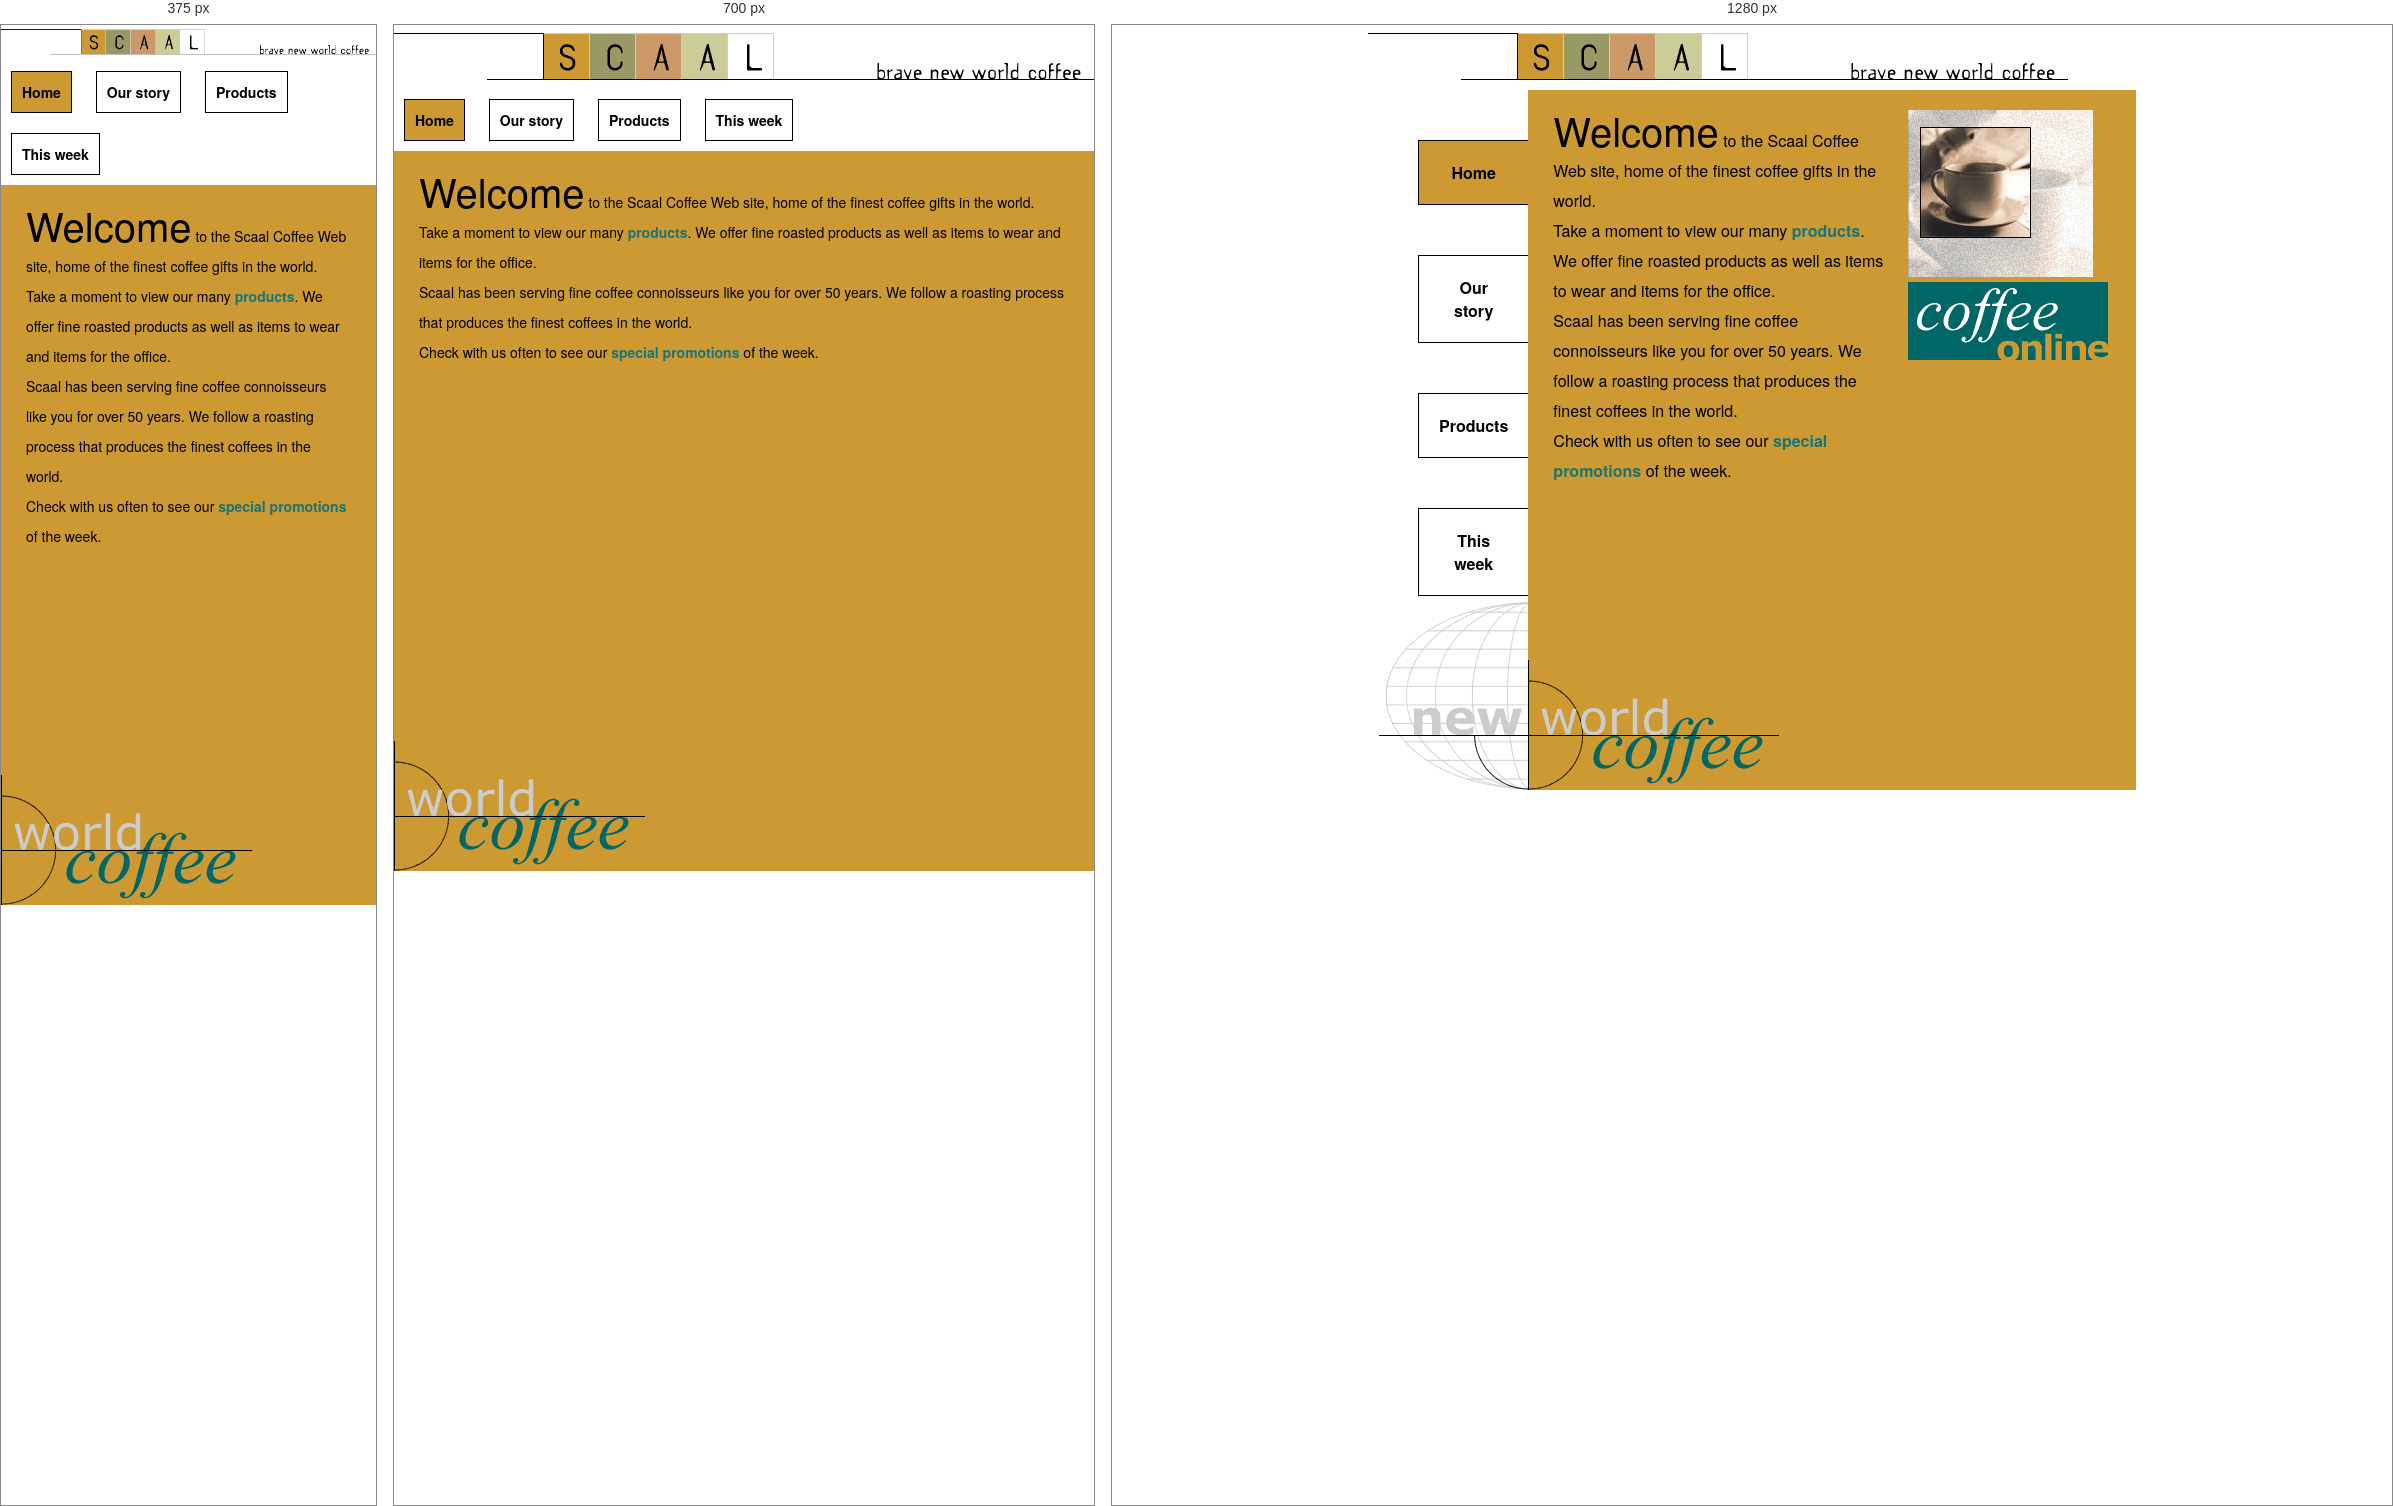
Rendered at 375 px, 700 px and 1280 px, left to right.

<!-- file: index3.html -->
<!doctype html>
<html>
<head>
<meta charset="utf-8">
<title>Scaal Coffee</title>
<link rel="stylesheet" type="text/css" href="styles/Bai14.css">
<link rel="icon" type="image/x-icon" href=".\images\index3.ico">
<meta name="viewport" content="width=device-width, initial-scale=1.0">
</head>

<body>
<div id="container">
    <header>
        <img src="images/logo_scaal.gif" width="700" height="60" alt=""/>
    </header>
    <div id="wrapper">
        <nav>
            <a href="index3.html" class="active">Home</a>
            <a href="story3.html">Our story</a>
            <a href="products3.html">Products</a>
            <a href="thisweek3.html">This week</a>
        </nav>
        <section>
            <article>
                <p><span class="bigtext">Welcome</span> to the Scaal Coffee Web site, home of the finest coffee gifts in the 
                world.</p>
                <p>Take a moment to view our many <a href="products3.html">products</a>. We offer fine roasted products as well 
                as items to wear and items for the office.</p>
                <p>Scaal has been serving fine coffee connoisseurs like you for over 50 years. We follow a roasting process that 
                produces the finest coffees in the world.</p>
                <p>Check with us often to see our <a href="thisweek3.html">special promotions</a> of the week.</p>
            </article>
        </section>
        <aside>
            <p><img src="images/coffee-cup.jpg" width="185" height="167" alt=""/></p>
            <p><img src="images/coffee-online.gif" width="200" height="78" alt=""/></p>
        </aside>
    </div>
</div>

</body>
</html>

/* @media block from styles/Bai14.css */
@media only screen and (max-width: 800px) {
    #wrapper {
        flex-direction:column;
    }
    nav{
        flex: 100%;
        background-image:none;
    }
    nav a{
        display:inline-block;
        text-align: center;
        border: black solid 1px;
        padding: 10px;
        margin: 10px;
    }
    section{
        flex: 100%;
    }
    aside{
        display: none;
    }
    img{
        width: 100%;
        height:auto;
    }
}

/* @media block from styles/Bai14.css */
@media only screen and (max-width: 600px) {
    #container {
        width: 100%;
        font-size:14px;
    }
    #wrapper{
        flex-direction: column;
    }
    nav{
        flex: 100%;
    }
    nav a:hover{
        margin: 0px;
    }
    section{
        flex: 100%;
    }
    nav a{
        display: inline-block;
        text-align: center;
        border: black solid 1px;
        padding: 10px;
        margin: 10px;
    }
    section{
        flex: 100%;
    }
    aside{
        display: none;
    }
    img{
        width: 100%;
        height:auto;
    }
}

/* @media block from styles/Bai14.css */
@media only screen and (max-width: 800px) {
    #container {
        width: 100%;
        font-size:14px;
    }
    #wrapper{
        flex-direction: column;
    }
    nav{
        flex: 30%;
    }
    nav a{
        padding: 10px;
    }
    section{
        flex: 70%;
    }
    aside{
        display: none;
    }
    img{
        width: 100%;
        height:auto;
    }
}